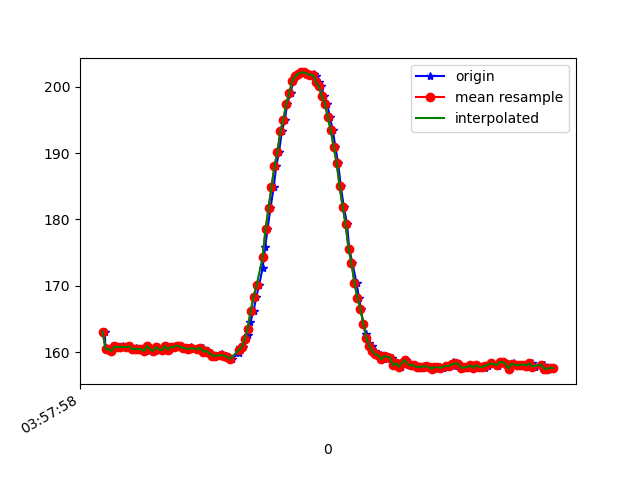

Source data for this figure (header and first rows):
1618545479114, 1241155275459879, 163.08594, -217.08984, -11.230469
1618545479120, 1241155294749343, 160.5, -217.7, -10.64
1618545479125, 1241155313703073, 160.4, -217.4, -9.766
1618545479149, 1241155332656802, 160.4, -218.2, -10.25
1618545479166, 1241155351732617, 160.2, -218, -9.766
1618545479185, 1241155370808432, 160.8, -217.3, -10.94
1618545479204, 1241155389853726, 160.7, -217.2, -9.961
1618545479223, 1241155408899020, 160.7, -217.4, -10.55
1618545479239, 1241155427913792, 160.8, -217.5, -9.863
1618545479277, 1241155448973492, 160.7, -217.9, -9.57
1618545479281, 1241155466279071, 160.8, -218.2, -9.766
1618545479306, 1241155485507492, 160.4, -218, -9.473
1618545479325, 1241155504796956, 160.6, -218, -9.766
1618545479338, 1241155523689643, 160.4, -218.3, -10.16
1618545479357, 1241155542857022, 160.4, -218.8, -9.473
1618545479376, 1241155561871795, 160.4, -218, -9.961
1618545479395, 1241155580856046, 160.2, -218.4, -9.961
1618545479414, 1241155600023424, 160.9, -218.1, -9.863
1618545479434, 1241155619038197, 160.4, -218, -10.25
1618545479452, 1241155638114012, 160.2, -218.4, -9.961
1618545479471, 1241155657159305, 160.7, -218.5, -10.16
1618545479490, 1241155676265641, 160.4, -218.1, -9.57
1618545479509, 1241155695402499, 160.3, -218.5, -9.57
1618545479533, 1241155714234143, 160.9, -218.8, -10.25
1618545479546, 1241155733187873, 160.4, -218.4, -9.18
1618545479567, 1241155752233167, 160.7, -218.2, -9.473
1618545479586, 1241155771278460, 160.7, -218.1, -10.16
1618545479611, 1241155790476361, 160.9, -217.8, -9.961
1618545479629, 1241155809979474, 160.8, -218.5, -8.789
1618545479642, 1241155828902682, 160.6, -218.7, -9.277
1618545479660, 1241155847917454, 160.5, -218.1, -9.082
1618545479683, 1241155866932227, 160.4, -218.9, -10.55
1618545479700, 1241155885916478, 160.7, -218.7, -9.863
1618545479718, 1241155905022814, 160.4, -218.5, -9.277
1618545479741, 1241155924159671, 160.4, -218.3, -8.789
1618545479757, 1241155942960795, 160.4, -218.3, -9.57
1618545479779, 1241155962006088, 160.6, -217.7, -9.277
1618545479794, 1241155981051382, 160.1, -218.2, -9.18
1618545479815, 1241156000218761, 160.2, -218.8, -9.961
1618545479833, 1241156019172490, 159.9, -218.4, -10.25
1618545479851, 1241156038187263, 159.5, -218.1, -10.16
1618545479878, 1241156057324120, 159.5, -218.5, -9.082
1618545479909, 1241156076491499, 159.7, -218.7, -9.863
1618545479912, 1241156095658878, 159.4, -218.9, -10.84
1618545479935, 1241156114887299, 159.5, -218.8, -10.55
1618545479952, 1241156134085199, 159.3, -218.1, -10.45
1618545479974, 1241156153313621, 159, -218.4, -11.04
1618545480020, 1241156191556815, 159.9, -218.2, -11.04
1618545480029, 1241156211029407, 160.7, -218.4, -10.25
1618545480045, 1241156230257828, 160.7, -218.8, -9.961
1618545480064, 1241156249242079, 161.9, -218.4, -10.84
1618545480084, 1241156268287373, 162.5, -218.5, -10.64
1618545480098, 1241156287332666, 164.6, -218.1, -10.94
1618545480119, 1241156306347439, 166.2, -218, -10.25
1618545480138, 1241156325423253, 168.4, -218.2, -9.766
1618545480157, 1241156344468547, 170.1, -218.5, -9.082
1618545480180, 1241156363607652, 172.7, -218.9, -7.52
1618545480198, 1241156382683467, 175.9, -218.9, -7.812
1618545480213, 1241156401698240, 178.5, -218.8, -7.129
1618545480233, 1241156420743533, 181.6, -219.7, -7.52
1618545480255, 1241156439788827, 184.9, -220, -8.008
... 99 more rows
